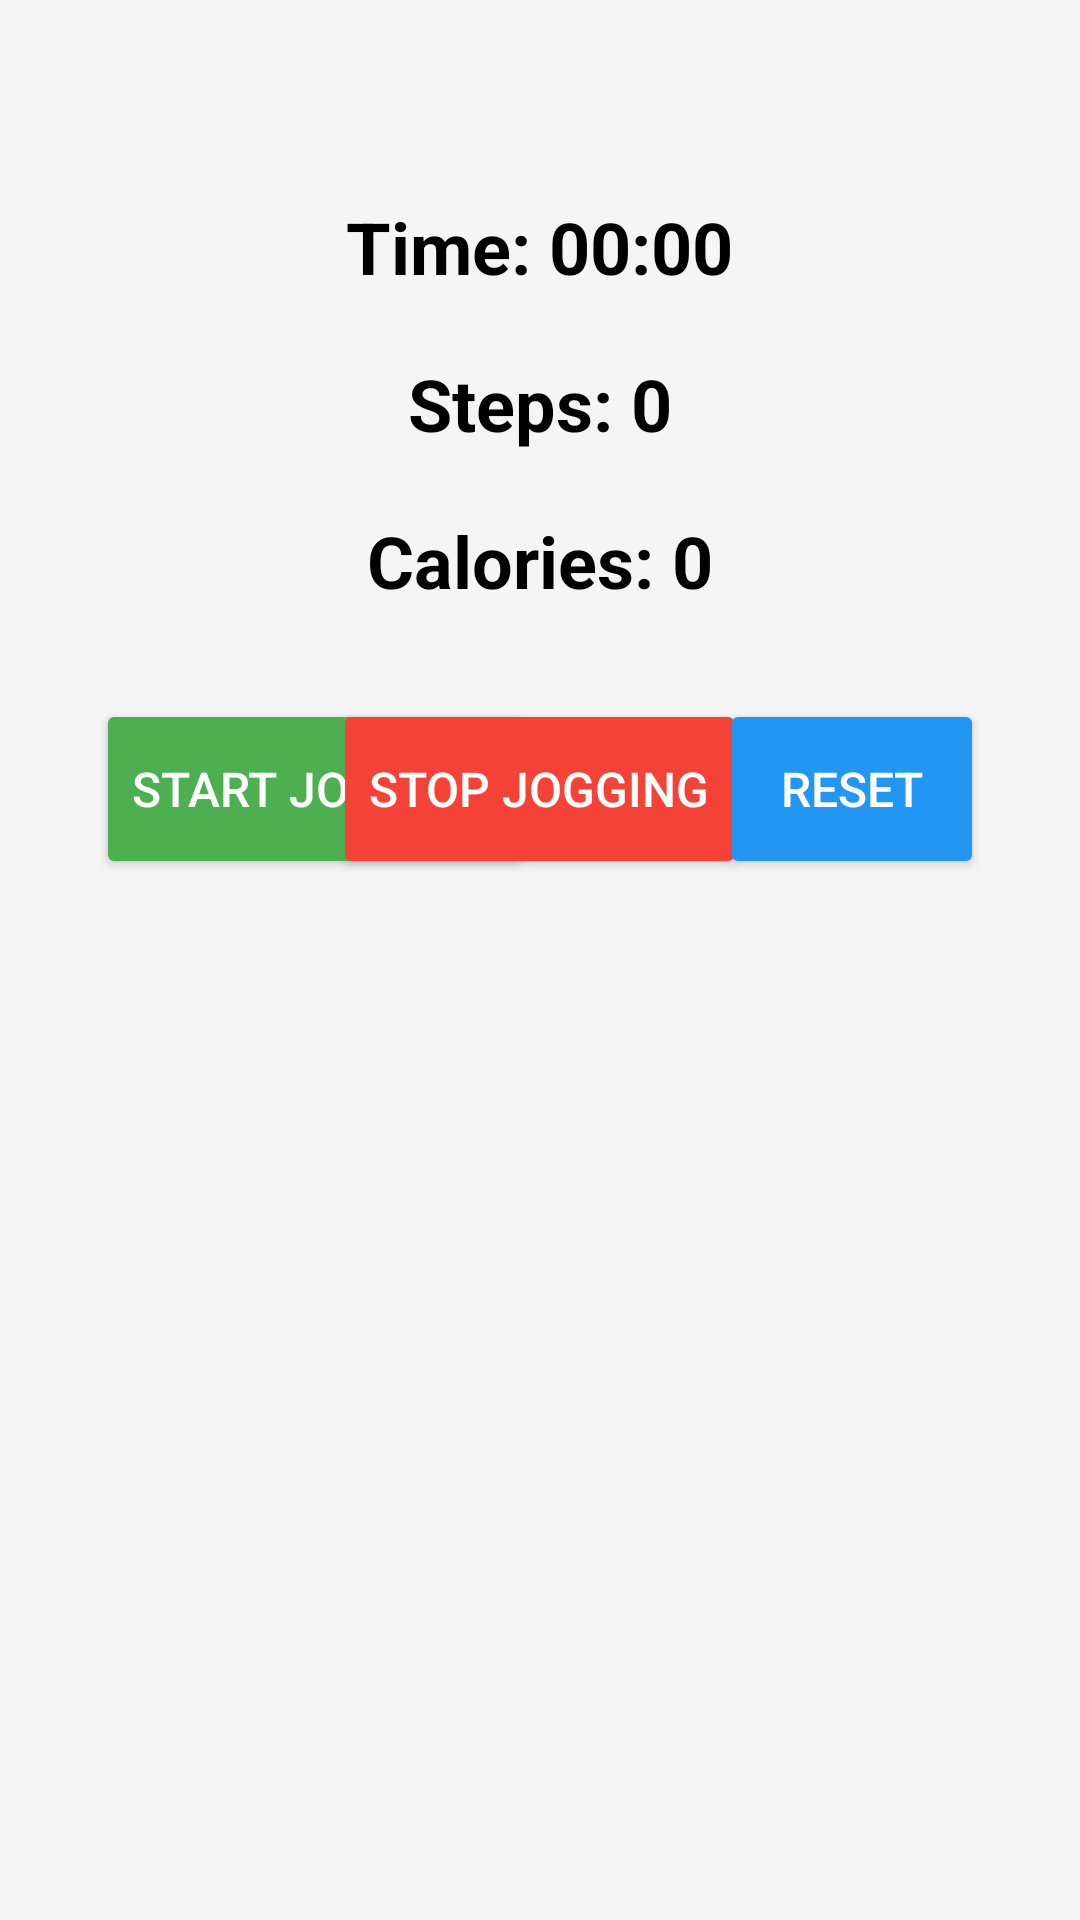

This screen was rendered from an Android layout file. Write that file and the resources it references.
<!-- AndroidManifest.xml: application theme Theme.Brandmew -->
<!-- res/layout/activity_jogging.xml -->
<?xml version="1.0" encoding="utf-8"?>
<RelativeLayout xmlns:android="http://schemas.android.com/apk/res/android"
    android:layout_width="match_parent"
    android:layout_height="match_parent"
    android:padding="16dp"
    android:background="#F5F5F5">

    
    <TextView
        android:id="@+id/timerTextView"
        android:layout_width="wrap_content"
        android:layout_height="wrap_content"
        android:text="Time: 00:00"
        android:textSize="24sp"
        android:textColor="#000"
        android:layout_centerHorizontal="true"
        android:layout_marginTop="50dp"
        android:textStyle="bold" />

    
    <TextView
        android:id="@+id/stepCountTextView"
        android:layout_width="wrap_content"
        android:layout_height="wrap_content"
        android:text="Steps: 0"
        android:textSize="24sp"
        android:textColor="#000"
        android:layout_below="@id/timerTextView"
        android:layout_centerHorizontal="true"
        android:layout_marginTop="20dp"
        android:textStyle="bold" />

    
    <TextView
        android:id="@+id/caloriesBurnedTextView"
        android:layout_width="wrap_content"
        android:layout_height="wrap_content"
        android:text="Calories: 0"
        android:textSize="24sp"
        android:textColor="#000"
        android:layout_below="@id/stepCountTextView"
        android:layout_centerHorizontal="true"
        android:layout_marginTop="20dp"
        android:textStyle="bold" />

    
    <Button
        android:id="@+id/startTimerButton"
        android:layout_width="wrap_content"
        android:layout_height="60dp"
        android:text="Start Jogging"
        android:layout_below="@id/caloriesBurnedTextView"
        android:layout_marginTop="30dp"
        android:layout_marginStart="16dp"
        android:layout_alignParentStart="true"
        android:backgroundTint="#4CAF50"
        android:textColor="#FFFFFF"
        android:elevation="5dp"
        android:textSize="16sp" />

    
    <Button
        android:id="@+id/stopTimerButton"
        android:layout_width="wrap_content"
        android:layout_height="60dp"
        android:text="Stop Jogging"
        android:layout_below="@id/caloriesBurnedTextView"
        android:layout_marginTop="30dp"
        android:layout_centerHorizontal="true"
        android:backgroundTint="#F44336"
        android:textColor="#FFFFFF"
        android:elevation="5dp"
        android:textSize="16sp" />

    
    <Button
        android:id="@+id/resetButton"
        android:layout_width="wrap_content"
        android:layout_height="60dp"
        android:text="Reset"
        android:layout_below="@id/caloriesBurnedTextView"
        android:layout_marginTop="30dp"
        android:layout_marginEnd="16dp"
        android:layout_alignParentEnd="true"
        android:backgroundTint="#2196F3"
        android:textColor="#FFFFFF"
        android:elevation="5dp"
        android:textSize="16sp" />

</RelativeLayout>
<!-- resources referenced by this layout -->
<resources>
  <style name="Theme.Brandmew" parent="Base.Theme.Brandmew" />
  <style name="Base.Theme.Brandmew" parent="Theme.Material3.DayNight.NoActionBar">
          
          
      </style>
</resources>
